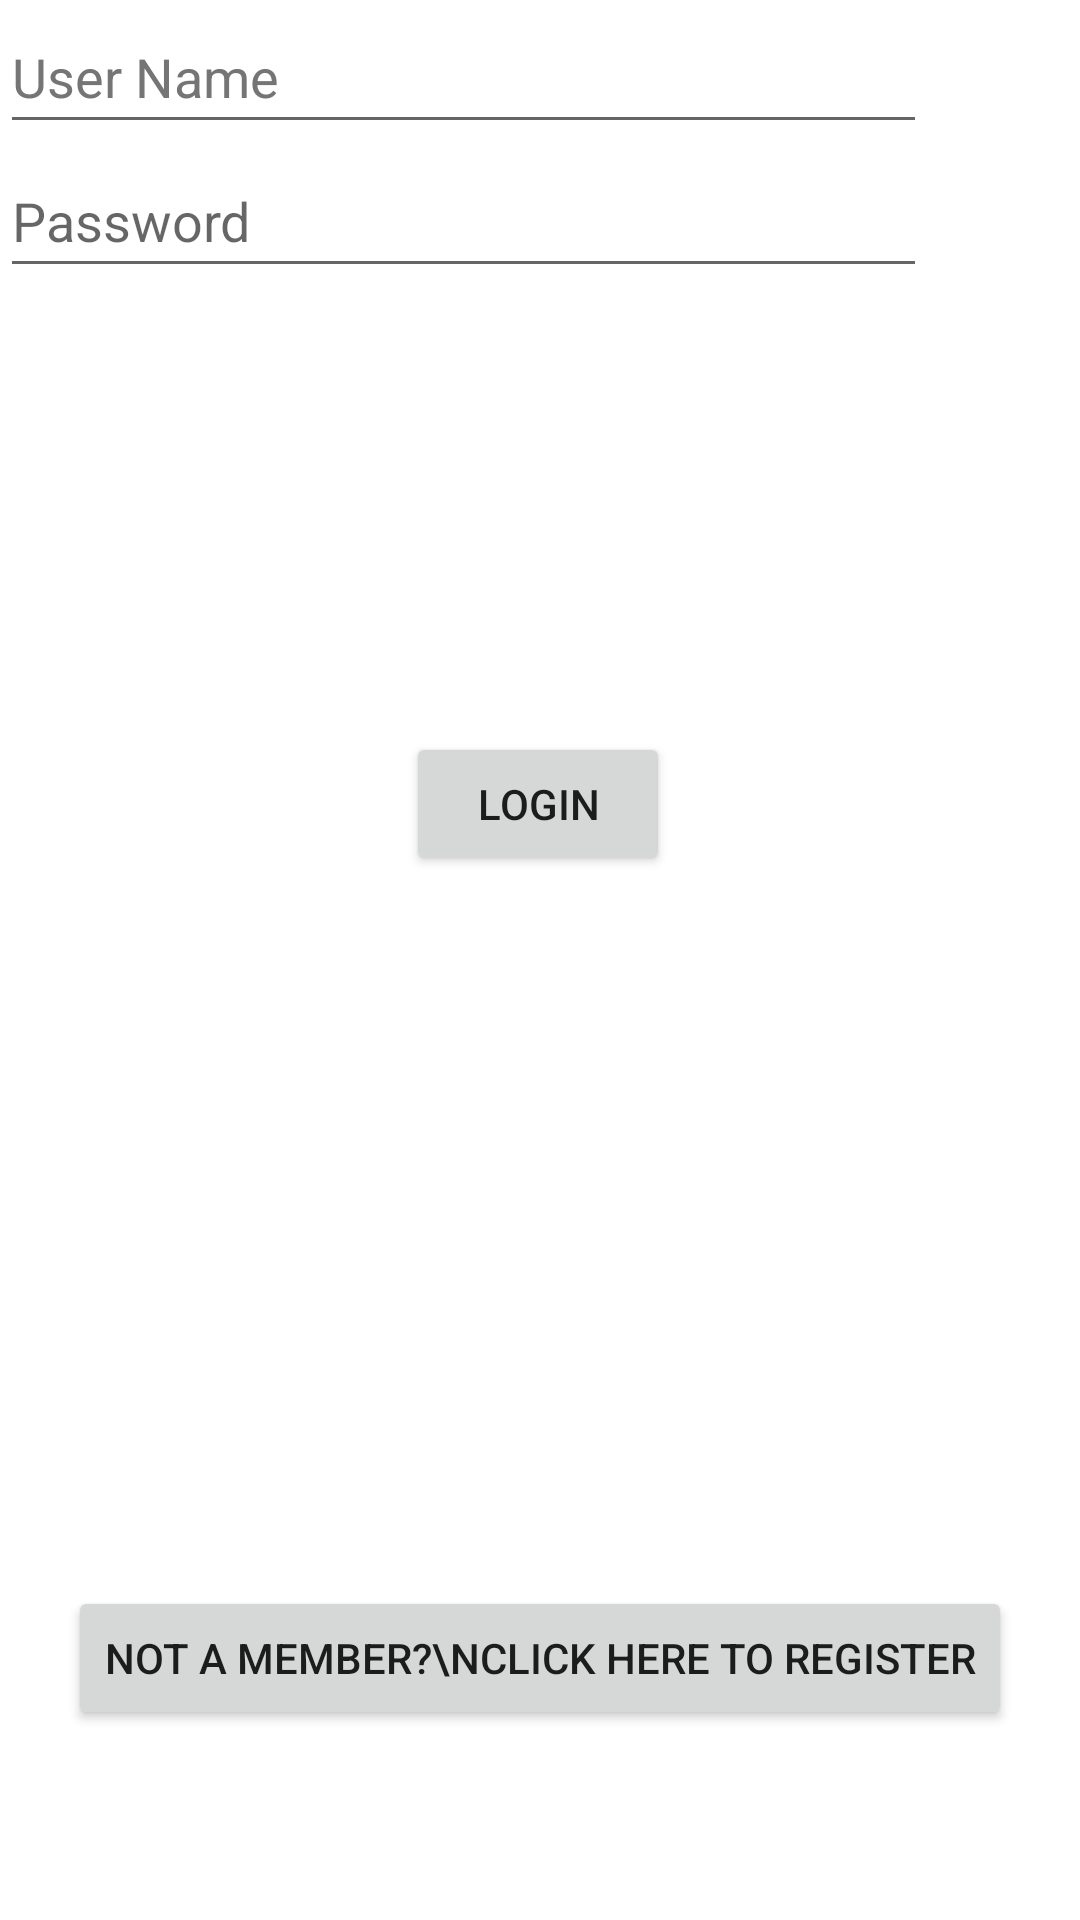

Layout XML and referenced resources for this Android screen:
<!-- AndroidManifest.xml: application theme Theme.Chat_Android_App -->
<!-- res/layout/login_register.xml -->
<?xml version="1.0" encoding="utf-8"?>
<androidx.constraintlayout.widget.ConstraintLayout xmlns:android="http://schemas.android.com/apk/res/android"
    xmlns:app="http://schemas.android.com/apk/res-auto"
    xmlns:tools="http://schemas.android.com/tools"
    android:layout_width="match_parent"
    android:layout_height="match_parent"
    tools:context=".LoginRegisterActivity">

    <androidx.appcompat.widget.LinearLayoutCompat
        android:layout_width="match_parent"
        android:layout_height="match_parent"
        android:orientation="vertical"
        app:layout_constraintTop_toTopOf="parent">


        <EditText
            android:id="@+id/username_input_Log"
            android:layout_width="309dp"
            android:layout_height="48dp"
            android:ems="10"
            android:hint="@string/username_hint"
            android:inputType="textPersonName"
            android:textColorHint="#757575"
            tools:ignore="MissingConstraints" />

        <EditText
            android:id="@+id/password_input_Log"
            android:layout_width="309dp"
            android:layout_height="48dp"
            android:ems="10"
            android:hint="@string/password_hint"
            android:inputType="textPassword"
            tools:ignore="MissingConstraints" />
    </androidx.appcompat.widget.LinearLayoutCompat>


    <Button
        android:id="@+id/login_button_Log"
        android:layout_width="wrap_content"
        android:layout_height="wrap_content"
        android:text="Login"
        app:layout_constraintBottom_toBottomOf="parent"
        app:layout_constraintEnd_toEndOf="parent"
        app:layout_constraintHorizontal_bias="0.498"
        app:layout_constraintStart_toStartOf="parent"
        app:layout_constraintTop_toTopOf="parent"
        app:layout_constraintVertical_bias="0.412" />

    <Button
        android:id="@+id/register_toggle_button_Log"
        android:layout_width="wrap_content"
        android:layout_height="wrap_content"
        android:text="not a member?\nclick here to register"
        app:layout_constraintBottom_toBottomOf="parent"
        app:layout_constraintEnd_toEndOf="parent"
        app:layout_constraintHorizontal_bias="0.497"
        app:layout_constraintStart_toStartOf="parent"
        app:layout_constraintTop_toTopOf="parent"
        app:layout_constraintVertical_bias="0.893" />

</androidx.constraintlayout.widget.ConstraintLayout>
<!-- resources referenced by this layout -->
<resources>
  <string name="password_hint">Password</string>
  <string name="username_hint">User Name</string>
  <style name="Theme.Chat_Android_App" parent="Theme.MaterialComponents.DayNight.DarkActionBar">
          
          <item name="colorPrimary">@color/purple_500</item>
          <item name="colorPrimaryVariant">@color/purple_700</item>
          <item name="colorOnPrimary">@color/white</item>
          
          <item name="colorSecondary">@color/teal_200</item>
          <item name="colorSecondaryVariant">@color/teal_700</item>
          <item name="colorOnSecondary">@color/black</item>
          
          <item name="android:statusBarColor" tools:targetApi="l">?attr/colorPrimaryVariant</item>
          
      </style>
  <!-- not gathered from this repository: default colours our renderer supplied (Android Studio template values) -->
  <color name="purple_500">#FF6200EE</color>
  <color name="purple_700">#FF3700B3</color>
  <color name="teal_200">#FF03DAC5</color>
  <color name="teal_700">#FF018786</color>
  <color name="black">#FF000000</color>
  <color name="white">#FFFFFFFF</color>
</resources>
